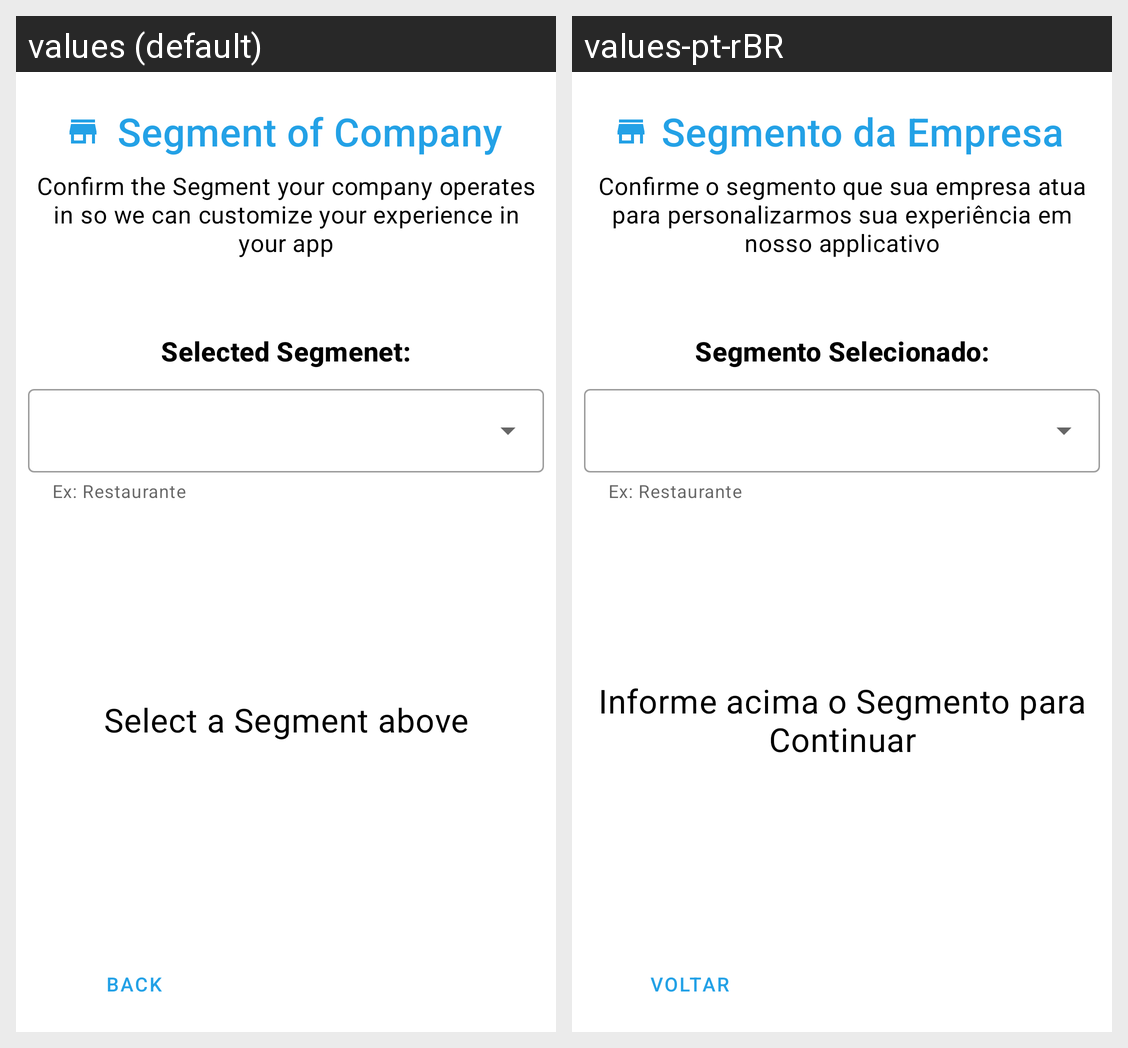

Here is an Android app screen in its default locale and in the app's own translations. Write out the translated-string differences for the strings that appear on this screen.
Android screen res/layout/activity_main.xml rendered under 2 locales, left to right: values (default), values-pt-rBR. Device: Nexus 5 (rendered at 1080×1920; each locale shown at half size, 540×960, under a caption strip naming it); theme Theme.CompanySegment.
Strings drawn on this screen, with the default value and each locale's value (text and hints the layout hard-codes, and strings that could not be matched under every locale, appear in the picture but are not listed):

txt_segmentCompany
  values: Segment of Company
  values-pt-rBR: Segmento da Empresa

txt_segmentExplanation
  values: Confirm the Segment your company operates in so we can customize your experience in your app
  values-pt-rBR: Confirme o segmento que sua empresa atua para personalizarmos sua experiência em nosso applicativo

label_segmentSelected
  values: Selected Segmenet:
  values-pt-rBR: Segmento Selecionado:

txt_exampleSegment
  values: Ex: Restaurante
  values-pt-rBR: Ex: Restaurante  [not translated; the default value is used]

txt_selectSegment
  values: Select a Segment above
  values-pt-rBR: Informe acima o Segmento para Continuar

txt_back
  values: Back
  values-pt-rBR: Voltar
